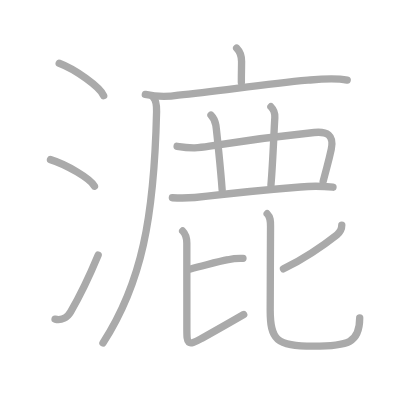
t = 0.00 s
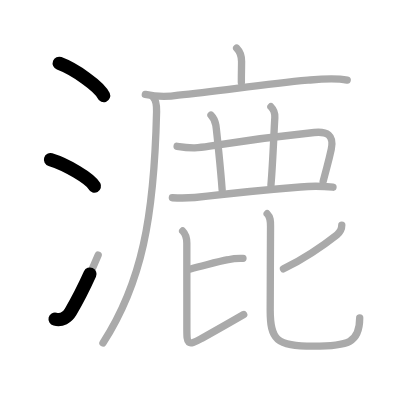
t = 2.75 s
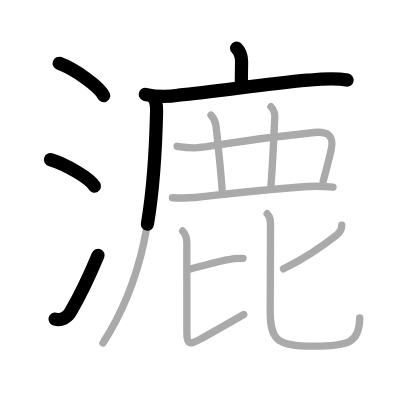
t = 5.50 s
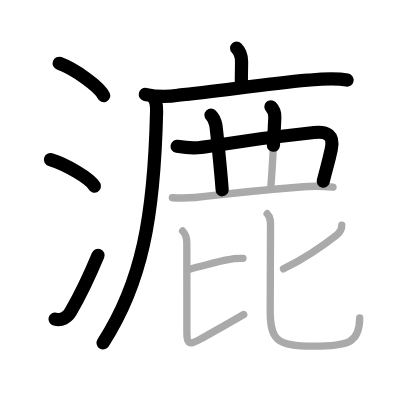
t = 8.50 s
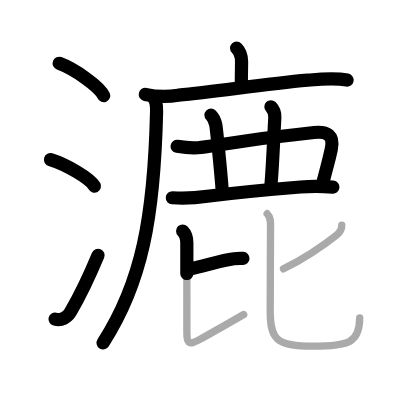
t = 11.25 s
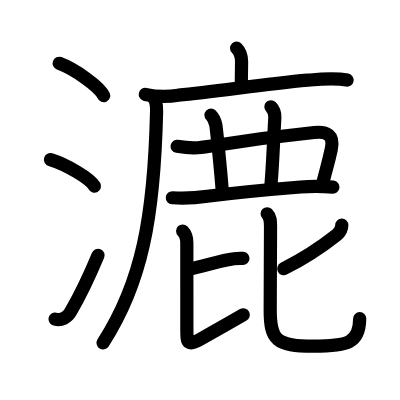
t = 14.00 s

The animated SVG that drew these frames (rendered in a browser with its animation timeline set to each time). Animation: 14 SMIL elements (animate=14); one cycle of 14.00 s.

<?xml version="1.0" standalone="no"?>
<!DOCTYPE svg PUBLIC "-//W3C//DTD SVG 1.1//EN"   "http://www.w3.org/Graphics/SVG/1.1/DTD/svg11.dtd">
<svg width="400px" height="400px"  version="1.1" xmlns="http://www.w3.org/2000/svg">
  <defs>
    <marker id="Triangle" viewBox="0 0 10 10" refX="0" refY="5" markerUnits="strokeWidth" markerWidth="3" style="stroke-opacity:0%;fill:#aaaaaa;" markerHeight="2" orient="auto">
      <path d="M 0 0 L 10 5 L 0 10 z" />
    </marker>
    
    <marker id="Arrow" viewBox="0 0 10 10" refX="5" refY="5" markerUnits="strokeWidth" markerWidth="1.8" style="stroke-opacity:0%;fill:#770000;" markerHeight="2" orient="auto">
      <path d="M 0 4 L 6 4 L 4 1 L 10 5 L 4 9 L 6 6 L 0 6 z" />
        <circle cx="5" cy="5" r="5" />
      </marker>
    
    <marker id="TriangleRed" viewBox="0 0 10 10" refX="0" refY="5" markerUnits="strokeWidth" markerWidth="3" style="stroke-opacity:0%;fill:#CC0000;" markerHeight="2" orient="auto">
      <path d="M 0 0 L 10 5 L 0 10 z" />
    </marker>
    
    <marker id="ArrowRed" viewBox="0 0 10 10" refX="5" refY="5" markerUnits="strokeWidth" markerWidth="1.8" style="stroke-opacity:0%;fill:#CC0000;" markerHeight="2" orient="auto">
      <path d="M 0 4 L 6 4 L 4 1 L 10 5 L 4 9 L 6 6 L 0 6 z" />
        <circle cx="5" cy="5" r="5" />
      </marker>
    
  </defs>
  
  <path style="fill:#ffffff; fill-opacity:100%; fill-rule:evenodd; stroke-width:0;" d="M 0 0 L 400px 0 L 400px 400px L 0 400px L 0 0" />

  <g transform="scale(3.6697247706422 3.6697247706422)">
<path style="fill:none; fill-opacity:0%; fill-rule:evenodd; stroke:#aaaaaa; stroke-opacity:100%; stroke-width: 1.5pt; stroke-linejoin:round; stroke-linecap:round;" d="M16.13 17.25c4.28 1.6 11.05 6.35 12.12 8.84"></path>
<path style="fill:none; fill-opacity:0%; fill-rule:evenodd; stroke:#aaaaaa; stroke-opacity:100%; stroke-width: 1.5pt; stroke-linejoin:round; stroke-linecap:round;" d="M13.75 43.5c4.32 1.32 10.92 5.19 12 7.25"></path>
<path style="fill:none; fill-opacity:0%; fill-rule:evenodd; stroke:#aaaaaa; stroke-opacity:100%; stroke-width: 1.5pt; stroke-linejoin:round; stroke-linecap:round;" d="M15 86.96c1.75 0.42 3.31-0.39 4.25-2c2.75-4.7 5-9.45 7.5-15.45"></path>
<path style="fill:none; fill-opacity:0%; fill-rule:evenodd; stroke:#aaaaaa; stroke-opacity:100%; stroke-width: 1.5pt; stroke-linejoin:round; stroke-linecap:round;" d="M64.48 13.13c0.88 0.88 1.35 2.12 1.35 3.65c0 1.71-0.06 2.84-0.06 5.71"></path>
<path style="fill:none; fill-opacity:0%; fill-rule:evenodd; stroke:#aaaaaa; stroke-opacity:100%; stroke-width: 1.5pt; stroke-linejoin:round; stroke-linecap:round;" d="M39.6 25.73c2.99 0.65 6 0.71 9.01 0.21c10.76-0.99 22.57-2.96 35.28-4.09c3.62-0.32 7.17-0.7 10.72-0.02"></path>
<path style="fill:none; fill-opacity:0%; fill-rule:evenodd; stroke:#aaaaaa; stroke-opacity:100%; stroke-width: 1.5pt; stroke-linejoin:round; stroke-linecap:round;" d="M41.74 26.5c0.82 0.82 0.97 2.13 0.93 3.88C42 59.38 38.62 77.12 28.06 93.47"></path>
<path style="fill:none; fill-opacity:0%; fill-rule:evenodd; stroke:#aaaaaa; stroke-opacity:100%; stroke-width: 1.5pt; stroke-linejoin:round; stroke-linecap:round;" d="M48.26 39.87c3.99 0.63 5.82 0.46 8.86-0.03c10.48-1.7 23.21-3.2 28.49-3.73c3.47-0.35 5.5 0.64 4.66 4.56c-0.77 3.59-1.16 4.63-2.21 8.78"></path>
<path style="fill:none; fill-opacity:0%; fill-rule:evenodd; stroke:#aaaaaa; stroke-opacity:100%; stroke-width: 1.5pt; stroke-linejoin:round; stroke-linecap:round;" d="M57.49 31.37c0.88 0.88 1.17 1.87 1.32 2.7c0.15 0.83 1.31 11.93 1.73 17.68"></path>
<path style="fill:none; fill-opacity:0%; fill-rule:evenodd; stroke:#aaaaaa; stroke-opacity:100%; stroke-width: 1.5pt; stroke-linejoin:round; stroke-linecap:round;" d="M73.82 29.09c0.79 0.79 1.15 1.65 1.07 2.95C74.62 36.5 74.38 44 73.83 50.5"></path>
<path style="fill:none; fill-opacity:0%; fill-rule:evenodd; stroke:#aaaaaa; stroke-opacity:100%; stroke-width: 1.5pt; stroke-linejoin:round; stroke-linecap:round;" d="M46.97 53.89c3.2 0.18 6.38 0.04 9.53-0.42c7.16-0.88 18.25-1.95 25.39-2.52c2.94-0.27 5.89-0.25 8.85 0.06"></path>
<path style="fill:none; fill-opacity:0%; fill-rule:evenodd; stroke:#aaaaaa; stroke-opacity:100%; stroke-width: 1.5pt; stroke-linejoin:round; stroke-linecap:round;" d="M51.91 73.29c4.72-1.17 7.46-2 10.22-2.52c1.34-0.3 2.71-0.42 4.08-0.35"></path>
<path style="fill:none; fill-opacity:0%; fill-rule:evenodd; stroke:#aaaaaa; stroke-opacity:100%; stroke-width: 1.5pt; stroke-linejoin:round; stroke-linecap:round;" d="M49.77 62.95c0.83 0.83 1.14 2.05 1.14 3.3c0 1.79 0.01 16.9 0.01 23.5c0 3.87 0.12 4.67 3.92 2.53c4.57-2.56 6.84-3.83 11.57-6.58"></path>
<path style="fill:none; fill-opacity:0%; fill-rule:evenodd; stroke:#aaaaaa; stroke-opacity:100%; stroke-width: 1.5pt; stroke-linejoin:round; stroke-linecap:round;" d="M93.14 61.33c0 1.05-0.55 2.02-1.33 2.64c-4.31 3.41-8.7 6.35-14.56 9.29"></path>
<path style="fill:none; fill-opacity:0%; fill-rule:evenodd; stroke:#aaaaaa; stroke-opacity:100%; stroke-width: 1.5pt; stroke-linejoin:round; stroke-linecap:round;" d="M72.8 58.25c0.91 0.91 0.92 2 0.92 3.42c0 1.87-0.09 19.58-0.09 22.85c0 7.99 1.57 9.82 11.71 9.82c9.49 0 12.68-0.83 12.68-7.72"></path>

<path style="fill:none; fill-opacity:0%; fill-rule:evenodd; stroke:#000000; stroke-opacity:100%; stroke-width: 2.7pt; stroke-linejoin:round; stroke-linecap:round;" d="M16.13 17.25c4.28 1.6 11.05 6.35 12.12 8.84" pathLength="100" stroke-dashoffset="100" stroke-dasharray="100 105"><animate id="dashAnim1" attributeName="stroke-dashoffset" from="100" to="0" dur="1s" calcMode="linear" fill="freeze"/></path>
<path style="fill:none; fill-opacity:0%; fill-rule:evenodd; stroke:#000000; stroke-opacity:100%; stroke-width: 2.7pt; stroke-linejoin:round; stroke-linecap:round;" d="M13.75 43.5c4.32 1.32 10.92 5.19 12 7.25" pathLength="100" stroke-dashoffset="100" stroke-dasharray="100 105"><animate id="dashAnim2" attributeName="stroke-dashoffset" from="100" to="0" dur="1s" calcMode="linear" begin="dashAnim1.end" fill="freeze"/></path>
<path style="fill:none; fill-opacity:0%; fill-rule:evenodd; stroke:#000000; stroke-opacity:100%; stroke-width: 2.7pt; stroke-linejoin:round; stroke-linecap:round;" d="M15 86.96c1.75 0.42 3.31-0.39 4.25-2c2.75-4.7 5-9.45 7.5-15.45" pathLength="100" stroke-dashoffset="100" stroke-dasharray="100 105"><animate id="dashAnim3" attributeName="stroke-dashoffset" from="100" to="0" dur="1s" calcMode="linear" begin="dashAnim2.end" fill="freeze"/></path>
<path style="fill:none; fill-opacity:0%; fill-rule:evenodd; stroke:#000000; stroke-opacity:100%; stroke-width: 2.7pt; stroke-linejoin:round; stroke-linecap:round;" d="M64.48 13.13c0.88 0.88 1.35 2.12 1.35 3.65c0 1.71-0.06 2.84-0.06 5.71" pathLength="100" stroke-dashoffset="100" stroke-dasharray="100 105"><animate id="dashAnim4" attributeName="stroke-dashoffset" from="100" to="0" dur="1s" calcMode="linear" begin="dashAnim3.end" fill="freeze"/></path>
<path style="fill:none; fill-opacity:0%; fill-rule:evenodd; stroke:#000000; stroke-opacity:100%; stroke-width: 2.7pt; stroke-linejoin:round; stroke-linecap:round;" d="M39.6 25.73c2.99 0.65 6 0.71 9.01 0.21c10.76-0.99 22.57-2.96 35.28-4.09c3.62-0.32 7.17-0.7 10.72-0.02" pathLength="100" stroke-dashoffset="100" stroke-dasharray="100 105"><animate id="dashAnim5" attributeName="stroke-dashoffset" from="100" to="0" dur="1s" calcMode="linear" begin="dashAnim4.end" fill="freeze"/></path>
<path style="fill:none; fill-opacity:0%; fill-rule:evenodd; stroke:#000000; stroke-opacity:100%; stroke-width: 2.7pt; stroke-linejoin:round; stroke-linecap:round;" d="M41.74 26.5c0.82 0.82 0.97 2.13 0.93 3.88C42 59.38 38.62 77.12 28.06 93.47" pathLength="100" stroke-dashoffset="100" stroke-dasharray="100 105"><animate id="dashAnim6" attributeName="stroke-dashoffset" from="100" to="0" dur="1s" calcMode="linear" begin="dashAnim5.end" fill="freeze"/></path>
<path style="fill:none; fill-opacity:0%; fill-rule:evenodd; stroke:#000000; stroke-opacity:100%; stroke-width: 2.7pt; stroke-linejoin:round; stroke-linecap:round;" d="M48.26 39.87c3.99 0.63 5.82 0.46 8.86-0.03c10.48-1.7 23.21-3.2 28.49-3.73c3.47-0.35 5.5 0.64 4.66 4.56c-0.77 3.59-1.16 4.63-2.21 8.78" pathLength="100" stroke-dashoffset="100" stroke-dasharray="100 105"><animate id="dashAnim7" attributeName="stroke-dashoffset" from="100" to="0" dur="1s" calcMode="linear" begin="dashAnim6.end" fill="freeze"/></path>
<path style="fill:none; fill-opacity:0%; fill-rule:evenodd; stroke:#000000; stroke-opacity:100%; stroke-width: 2.7pt; stroke-linejoin:round; stroke-linecap:round;" d="M57.49 31.37c0.88 0.88 1.17 1.87 1.32 2.7c0.15 0.83 1.31 11.93 1.73 17.68" pathLength="100" stroke-dashoffset="100" stroke-dasharray="100 105"><animate id="dashAnim8" attributeName="stroke-dashoffset" from="100" to="0" dur="1s" calcMode="linear" begin="dashAnim7.end" fill="freeze"/></path>
<path style="fill:none; fill-opacity:0%; fill-rule:evenodd; stroke:#000000; stroke-opacity:100%; stroke-width: 2.7pt; stroke-linejoin:round; stroke-linecap:round;" d="M73.82 29.09c0.79 0.79 1.15 1.65 1.07 2.95C74.62 36.5 74.38 44 73.83 50.5" pathLength="100" stroke-dashoffset="100" stroke-dasharray="100 105"><animate id="dashAnim9" attributeName="stroke-dashoffset" from="100" to="0" dur="1s" calcMode="linear" begin="dashAnim8.end" fill="freeze"/></path>
<path style="fill:none; fill-opacity:0%; fill-rule:evenodd; stroke:#000000; stroke-opacity:100%; stroke-width: 2.7pt; stroke-linejoin:round; stroke-linecap:round;" d="M46.97 53.89c3.2 0.18 6.38 0.04 9.53-0.42c7.16-0.88 18.25-1.95 25.39-2.52c2.94-0.27 5.89-0.25 8.85 0.06" pathLength="100" stroke-dashoffset="100" stroke-dasharray="100 105"><animate id="dashAnim10" attributeName="stroke-dashoffset" from="100" to="0" dur="1s" calcMode="linear" begin="dashAnim9.end" fill="freeze"/></path>
<path style="fill:none; fill-opacity:0%; fill-rule:evenodd; stroke:#000000; stroke-opacity:100%; stroke-width: 2.7pt; stroke-linejoin:round; stroke-linecap:round;" d="M51.91 73.29c4.72-1.17 7.46-2 10.22-2.52c1.34-0.3 2.71-0.42 4.08-0.35" pathLength="100" stroke-dashoffset="100" stroke-dasharray="100 105"><animate id="dashAnim11" attributeName="stroke-dashoffset" from="100" to="0" dur="1s" calcMode="linear" begin="dashAnim10.end" fill="freeze"/></path>
<path style="fill:none; fill-opacity:0%; fill-rule:evenodd; stroke:#000000; stroke-opacity:100%; stroke-width: 2.7pt; stroke-linejoin:round; stroke-linecap:round;" d="M49.77 62.95c0.83 0.83 1.14 2.05 1.14 3.3c0 1.79 0.01 16.9 0.01 23.5c0 3.87 0.12 4.67 3.92 2.53c4.57-2.56 6.84-3.83 11.57-6.58" pathLength="100" stroke-dashoffset="100" stroke-dasharray="100 105"><animate id="dashAnim12" attributeName="stroke-dashoffset" from="100" to="0" dur="1s" calcMode="linear" begin="dashAnim11.end" fill="freeze"/></path>
<path style="fill:none; fill-opacity:0%; fill-rule:evenodd; stroke:#000000; stroke-opacity:100%; stroke-width: 2.7pt; stroke-linejoin:round; stroke-linecap:round;" d="M93.14 61.33c0 1.05-0.55 2.02-1.33 2.64c-4.31 3.41-8.7 6.35-14.56 9.29" pathLength="100" stroke-dashoffset="100" stroke-dasharray="100 105"><animate id="dashAnim13" attributeName="stroke-dashoffset" from="100" to="0" dur="1s" calcMode="linear" begin="dashAnim12.end" fill="freeze"/></path>
<path style="fill:none; fill-opacity:0%; fill-rule:evenodd; stroke:#000000; stroke-opacity:100%; stroke-width: 2.7pt; stroke-linejoin:round; stroke-linecap:round;" d="M72.8 58.25c0.91 0.91 0.92 2 0.92 3.42c0 1.87-0.09 19.58-0.09 22.85c0 7.99 1.57 9.82 11.71 9.82c9.49 0 12.68-0.83 12.68-7.72" pathLength="100" stroke-dashoffset="100" stroke-dasharray="100 105"><animate id="dashAnim14" attributeName="stroke-dashoffset" from="100" to="0" dur="1s" calcMode="linear" begin="dashAnim13.end" fill="freeze"/></path>

</g>

</svg>  
          
